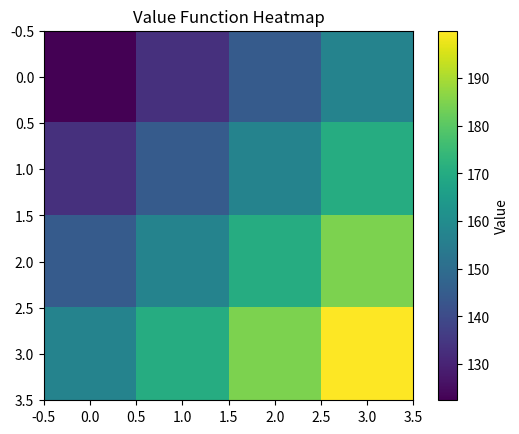

Here is the Python script that generated this plot:
import numpy as np
from typing import List
from typing import Tuple
import copy
import matplotlib.pyplot as plt
import numpy as np

### DEFINITIONS

class State:
    """A state (x and y coordinate)"""
    
    def __init__(self, x: int, y: int):
        assert x < GRID_DIM_X and x >= 0, "x out of bounds"
        assert y < GRID_DIM_Y and y >= 0, "y out of bounds"
        self.coord_x = x
        self.coord_y = y
        return
    
    def __eq__(self, other):
        # Check if 'other' is a state
        if isinstance(other, State):
            return self.coord_x == other.coord_x \
                and self.coord_y == other.coord_y
        return False
    
    def __str__(self):
        return f"State(x={self.coord_x}, y={self.coord_y})"

    def __repr__(self):
        return self.__str__()
    
class Action:
    """an action, simply encoded as an integer"""
    # 0 ... stay
    # 1 ... up
    # 2 ... right
    # 3 ... down
    # 4 ... left

    def __init__(self,action: int):
        assert action < 5 and action >= 0, "action out of bounds"
        self.action = action
        return
    
    def __eq__(self, other):
        # Check if 'other' is a state
        if isinstance(other, Action):
            return self.action == other.action
        return False
    
class Policy:
    """Class to represent a policy"""
    
    def __init__(self):
        self._action = np.zeros((GRID_DIM_X,GRID_DIM_Y)) #access as value_function[state.coord_x, state.coord_y]
        return

    def set_value(self, state: State, action: Action):
        self._action[state.coord_x, state.coord_y] = action.action
        return
    def get_value(self, state: State) -> Action:
        return Action(self._action[state.coord_x, state.coord_y])
    
    def print_arrow_table(self):
        """print the policy as ASCII art, generated by ChatGPT"""
        print("Policy")

        matrix = self._action
        # Define the symbols for each value
        symbols = {
            0: "•",      # stay
            1: "↑",      # up
            2: "→",      # right
            3: "↓",      # down
            4: "←"       # left
        }

        # Determine the width of each cell for alignment
        cell_width = max(len(symbols[v]) for row in matrix for v in row) + 2

        # Print the table with ASCII box drawing characters
        top_border = "┌" + "┬".join("─" * cell_width for _ in matrix[0]) + "┐"
        row_separator = "├" + "┼".join("─" * cell_width for _ in matrix[0]) + "┤"
        bottom_border = "└" + "┴".join("─" * cell_width for _ in matrix[0]) + "┘"

        # Print top border
        print(top_border)
        
        for i, row in enumerate(matrix):
            # Print row with arrows
            print("│" + "│".join(f"{symbols[val]:^{cell_width}}" for val in row) + "│")
            
            # Print row separator, except after the last row
            if i < len(matrix) - 1:
                print(row_separator)
        
        # Print bottom border
        print(bottom_border)
    
class ValueFunction:
    """Value Function"""

    def __init__(self):
        self._storage = np.zeros((GRID_DIM_X,GRID_DIM_Y)) #access as value_function[state.coord_x, state.coord_y]

    def get_value(self, state: State) -> float:
        return self._storage[state.coord_x, state.coord_y]
    def set_value(self, state: State, value: float):
        self._storage[state.coord_x, state.coord_y] = value

    def plot(self):
        """returns a figure and axes to plot the value function as a heat map"""
        fig, ax = plt.subplots()
        cax = ax.imshow(self._storage, cmap='viridis', interpolation='nearest')
        fig.colorbar(cax, ax=ax, label="Value")
        ax.set_title("Value Function Heatmap")
        return fig, ax
    
    def extract_policy(self,
                    set_states: List[State],
                    set_actions: List[Action]) -> Policy:
        policy = Policy()
        value_function_discard = ValueFunction()
        for state in set_states:
            # just greedily take actin that gives the highest value
            action, val = step_vi(state_evaluate=state,
                                  set_states=set_states,
                                  set_actions=set_actions,
                                  value_function_new=value_function_discard,
                                  value_function_old=self)
            policy.set_value(state,action)

        return policy




def reward_funciton(state: State):
    """reward for being at a certain state"""
    if(TARGET_STATE == state):
        return 10
    return -1

def transition_probability(state_src: State, state_dst: State, action: Action):
    """if being in state src and applying action, what is the probability to end up at state dst
    
    note that illegal states do not need to be checked, as dst needs to be valid state!"""
    # action = stay
    if state_dst == state_src\
        and action.action == 0:
        return 1
    # action is not stay, but still stay
    if state_dst == state_src\
        and action.action != 0:
        return 1 - TRANSITION_PROB_P
    # desired actions
    if (state_dst.coord_x == state_src.coord_x\
        and state_dst.coord_y == state_src.coord_y+1\
        and action.action == 2)\
        or\
        (state_dst.coord_x == state_src.coord_x\
        and state_dst.coord_y == state_src.coord_y-1\
        and action.action == 4)\
        or\
        (state_dst.coord_x == state_src.coord_x-1\
        and state_dst.coord_y == state_src.coord_y\
        and action.action == 1)\
        or\
        (state_dst.coord_x == state_src.coord_x+1\
        and state_dst.coord_y == state_src.coord_y\
        and action.action == 3):
        return TRANSITION_PROB_P
    # everything else
    return 0

def step_vi(state_evaluate: State #where evaluating
            , set_states: List[State] #set of all states
            , set_actions: List[Action] #set of all actions
            , value_function_old: ValueFunction #old value function
            , value_function_new: ValueFunction) -> Tuple[Action, float]: #new value function
    """the maximization step with a deterministic policy in VI
    
    returns the action and the step that led to that maximum"""
    maximum = -np.inf
    action_maximum = None
    for action in set_actions:
        sum_nextstep = 0
        for state_next in set_states:
            sum_nextstep += transition_probability(state_src=state_evaluate,
                                                   state_dst=state_next,
                                                   action=action)\
                            *value_function_old.get_value(state_next)
        val_action = reward_funciton(state_evaluate)\
            + DISCOUNT*sum_nextstep
        if val_action > maximum:
            maximum = val_action
            action_maximum = action
    # print(f"Updating {state_evaluate} from {value_function_old.get_value(state_evaluate)} -> {maximum}")
    value_function_new.set_value(state_evaluate, maximum)

    return (action_maximum ,maximum)

def value_iteration(value_function_init: ValueFunction, #initial value function
                    set_states: List[State], #all possible states
                    set_actions: List[Action], #all possible actions
                    epsilon: float = 0.42 #when stopping to converge
                    ) -> ValueFunction:
    """runs VI and returns a (new) value function
    
    the algorithm terminates if the change in the infinty norm of two consequitive value
    functions is < epsilon"""
    step = 0
    value_function_old = value_function_init
    value_function_new = copy.deepcopy(value_function_init)
    while True:
        norm = -np.inf
        for state in set_states:
            step_vi(state_evaluate=state,
                    set_states=set_states,set_actions=set_actions,
                    value_function_old=value_function_old,
                    value_function_new=value_function_new)
            #update norm
            norm_state = np.abs(value_function_new.get_value(state)
                                - value_function_old.get_value(state))
            if norm_state > norm:
                norm = norm_state
        # update value funciton
        value_function_old = copy.deepcopy(value_function_new)
        # check break criterion
        print(f"[{step}]\tLIninity Norm: {norm}")
        if norm < epsilon:
            break
        # update step
        step += 1
    # return found value function
    print(f"Value Interation converged after {step} steps.")
    return value_function_old          
            


### DEFINITIONS

GRID_DIM_X = 4
GRID_DIM_Y = 4

TARGET_STATE = State(x=3,y=3)

DISCOUNT = 0.95

TRANSITION_PROB_P = 0.7 #probability that the transition actually works out

### SCRIPT

set_states = [] #set of all states
for x in range(0,GRID_DIM_X):
    for y in range(0,GRID_DIM_Y):
        set_states.append(State(x=x,y=y))
set_actions = []
for a in range(0,5):
    set_actions.append(Action(a))

value_function = ValueFunction()

# run VI
found_value_function = value_iteration(value_function_init=value_function
                            ,set_states=set_states
                            ,set_actions=set_actions
                            ,epsilon=0.001)

# plot Value Function
fig, ax = found_value_function.plot()
plt.show()

# extract policy
optimal_policy = found_value_function.extract_policy(
    set_states=set_states, set_actions=set_actions)

# print policy
optimal_policy.print_arrow_table()

print("DONE")